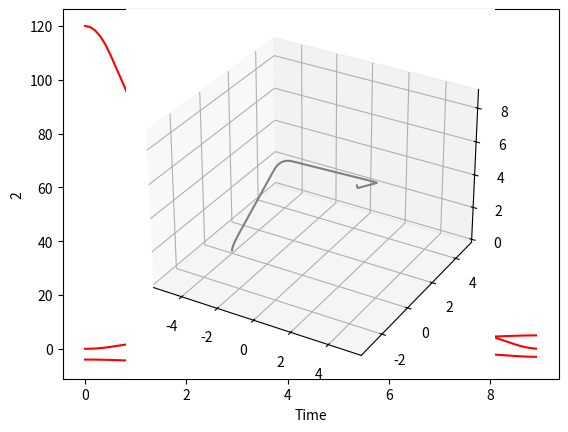

Generate this figure with matplotlib:
# cartesion space
import numpy as np
import pandas as pd
import matplotlib.pyplot as plt

np.set_printoptions(precision=2, suppress=True)

col_names = ['ti', 'xi', 'yi', 'qi']
# 4 points has 3 linear lines and 4個2次段
traj = np.array([[0, -4, 0, 120], [2, -5, 5, 45], [4, 2, 3, 30], [9, 5, -3, 0]])
# t = traj[:, 0]
t = np.diff(traj,axis=0)
v1s =np.array([])
v2s =np.array([])
v3s =np.array([])
# duration
#print (t)
TRAJ = pd.DataFrame(traj, columns=col_names)
print(TRAJ)
# 每段parabolic func 區間長0.5s
durationOfPara = 0.5
# vel = ds/dt
for col in range(1, 4):
    v1s = np.append(v1s, t[0,col] / (t[0, 0] - durationOfPara / 2))
    v2s = np.append(v2s, t[1,col] / (t[1, 0]))
    v3s = np.append(v3s, t[2,col] / (t[2, 0] - durationOfPara / 2))
v = np.array([[0,0,0],v1s,v2s,v3s,[0,0,0]])
# np.asarray(v)
col_names = ['x', 'y', 'q (deg/s)']
row_names=['v0','v1','v2','v3','vf']
V = pd.DataFrame(v, columns=col_names,  index=row_names)
print(V)
a = np.diff(v,axis=0)/durationOfPara
row_names=['a0','a1','a2','af']
A = pd.DataFrame(a, columns=col_names,  index=row_names)
print(A)
'''
linear: q(t)=qj+q'jk*dt=q'jk*(t-tqj)
para:   q(t)=qj+q'jk*dt1+1/2*q"k*dt2**2=qj+q'jk*(t-tqj)+1/2*q"k(t-tqk+1/2tk)**2
xeq1(t)=x0+v0dt+1/2*a0*dt**2 = -4+0(t-0)+1/2*4.57(t-0)**2               (t in 0, 0.5)
xeq2(t)=x0+v1*dt = -4+2.29(t-0.25)                                      (t in 0.5, 1.75)

xeq3(t)=x0+v1*dt1+1/2*a1*dt2**2 = -4+2.29(t-0.25)+1/2*(-1.57)(t-1.75)**2 (t in 1.75, 2.25)
xeq4(t)=x1+v2*dt = 0+1.5(t-2)                                           (t in 2.25, 3.75)

xeq5(t)=x1+v2*dt1+1/2*a2*dt2**2 = 0+1.5(t-2)+1/2*(-2.27)(t-3.75)**2     (t in 3.75, 4.25)
xeq6(t)=x2+v3*dt = 3+0.35(t-4)                                          (t in 4.25, 6.5)

xeq7(t)=x2+v3dt1+1/2*a3*dt2**2 = 3+0.36(t-4)+1/2*(-0.73)(t-6.5)**2      (t in 6.5, 7)
pick some points to run ik
'''
totalPoints, num_cols = traj.shape
segs = totalPoints - 1
# substract 頭, 尾
viaPoints = totalPoints - 2
ts=traj[:, 0]
# in 0, 0.5s
def eq1(t, col):
    dt=t-0
    v0=v[0, col]
    a0=a[0, col]
    return traj[0,col+1]+v0*dt+1/2*a0*dt**2

# in 0.5, 1.75
def eq2(t, col):
    dt=t-0.25
    v1=v[1,col]
    return traj[0, col+1]+v1*dt

# in 1.7, 2.25
def eq3(t, col):
    v1=v[1,col]
    a1=a[1,col]
    dt1=t-0.25
    dt2=t-1.75
    return traj[0,col+1]+v1*dt1+1/2*a1*dt2**2

# in 2.25, 3.75
def eq4(t, col):
    dt=t-ts[1]
    v2=v[2,col]
    return traj[1,col+1]+v2*dt

# 3.75, 4.25
def eq5(t, col):
    dt1=t-ts[1]
    dt2=t-3.75
    v2=v[2,col]
    a2=a[2,col]
    return traj[1,col+1]+v2*dt1+1/2*a2*dt2**2

# 4.25, 6.4
def eq6(t, col):
    dt=t-ts[2]
    v3=v[3,col]
    return traj[2,col+1]+v3*dt

# col - 0:x, 1:y, 2:theta
def eq7(t, col):
    dt1=t-ts[2]
    dt2=t-(ts[totalPoints-1]-0.5)
    v3=v[3,col]
    a3=a[3,col]
    return traj[2,col+1]+v3*dt1+1/2*a3*dt2**2

# 0 ~ 9s
timeAxis = np.arange(0.0, 9.0, 0.1)
inputPoints=[]
inputPoints.append([])
inputPoints.append([])
inputPoints.append([])
plt.xlabel('Time')
# col - 0~2, denote x, y or theta data
for col in range(3):
    plt.ylabel(str(col))
    for t in timeAxis:
        if t >= 0 and t <= 0.5:
            inputPoints[col].append(eq1(t, col))
        elif t > 0.5 and t <= 1.75:
            inputPoints[col].append(eq2(t, col))
        elif t > 1.75 and t <= 2.25:
            inputPoints[col].append(eq3(t, col))
        elif t > 2.25 and t <= 3.75:
            inputPoints[col].append(eq4(t, col))
        elif t > 3.75 and t <= 4.25:
            inputPoints[col].append(eq5(t, col))
        elif t > 4.25 and t <= ts[totalPoints-1]-0.5:
            inputPoints[col].append(eq6(t, col))
        elif t > 8.5 and t <= ts[totalPoints-1]:
            inputPoints[col].append(eq7(t, col))

#array_x = [x for x, y in inputPoints]   # time
#array_y = [y for x, y in inputPoints]
    # plt.plot(array_x, array_y, marker='o', color='crimson', linestyle='-')
    plt.plot(timeAxis, inputPoints[col], 'r')
    plt.show()
    # plt.pause(5)

ax = plt.axes(projection='3d')
# ax.plot3D(inputPoints[0], inputPoints[1], inputPoints[2], 'gray')
ax.plot3D(inputPoints[0], inputPoints[1], timeAxis, 'gray')
plt.show()

'''
for t in 9s: every 0.25s
    switch(t):
        case (t in 0, 0.5)
            set a0 to motor
        case (t in 0.5, 1.75)
            set v1 to motor
        case (t in 1.75, 2.25)
            set a1 to motor
        case (t in 2.25, 3.75)
            set v2 to motor

import time
def setInterval(func, sec):
    time.sleep(sec)
    func()
    setInterval(func(), sec)

def call():
    print('hello!')

setInterval(call, 3)
'''